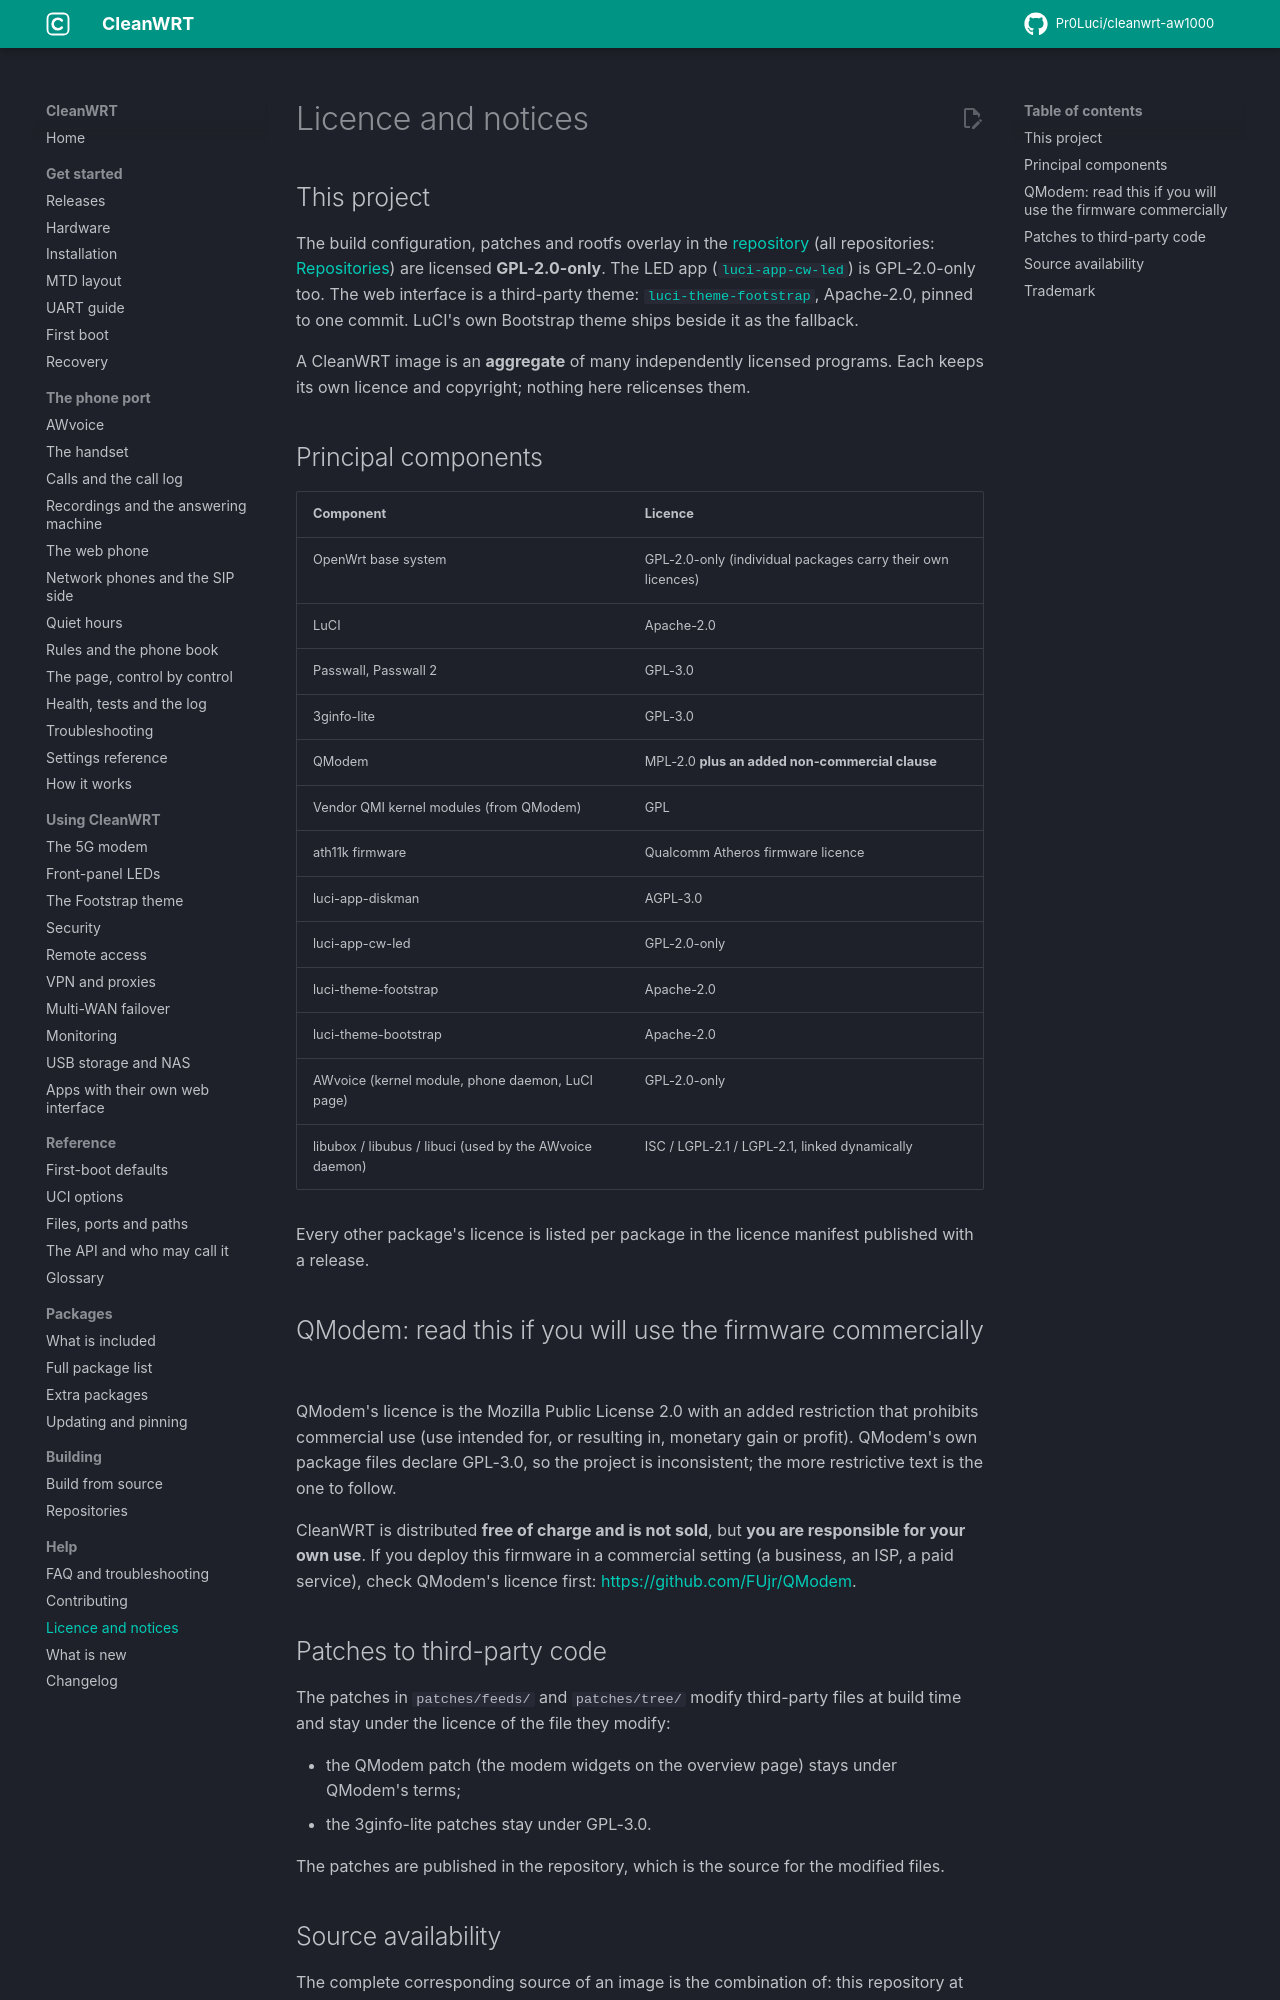

repository: Pr0Luci/cleanwrt-aw1000 · page: docs/licence/index.html · generator: mkdocs

---
title: "CleanWRT licence and third-party notices"
description: "CleanWRT is GPL-2.0-only. The principal components and their licences, including the QModem non-commercial clause, and where the source is."
---

# Licence and notices

## This project

The build configuration, patches and rootfs overlay in the
[repository](https://github.com/Pr0Luci/cleanwrt-aw1000) (all repositories: [Repositories](repositories.md)) are licensed **GPL-2.0-only**. The LED
app ([`luci-app-cw-led`](https://github.com/Pr0Luci/luci-app-cw-led)) is GPL-2.0-only too. The web
interface is a third-party theme: [`luci-theme-footstrap`](https://github.com/VizzleTF/luci-theme-footstrap),
Apache-2.0, pinned to one commit. LuCI's own Bootstrap theme ships beside it as the fallback.

A CleanWRT image is an **aggregate** of many independently licensed programs. Each keeps its own
licence and copyright; nothing here relicenses them.

## Principal components

| Component | Licence |
|---|---|
| OpenWrt base system | GPL-2.0-only (individual packages carry their own licences) |
| LuCI | Apache-2.0 |
| Passwall, Passwall 2 | GPL-3.0 |
| 3ginfo-lite | GPL-3.0 |
| QModem | MPL-2.0 **plus an added non-commercial clause** |
| Vendor QMI kernel modules (from QModem) | GPL |
| ath11k firmware | Qualcomm Atheros firmware licence |
| luci-app-diskman | AGPL-3.0 |
| luci-app-cw-led | GPL-2.0-only |
| luci-theme-footstrap | Apache-2.0 |
| luci-theme-bootstrap | Apache-2.0 |
| AWvoice (kernel module, phone daemon, LuCI page) | GPL-2.0-only |
| libubox / libubus / libuci (used by the AWvoice daemon) | ISC / LGPL-2.1 / LGPL-2.1, linked dynamically |

Every other package's licence is listed per package in the licence manifest published with a
release.

## QModem: read this if you will use the firmware commercially { #qmodem }

QModem's licence is the Mozilla Public License 2.0 with an added restriction that prohibits
commercial use (use intended for, or resulting in, monetary gain or profit). QModem's own
package files declare GPL-3.0, so the project is inconsistent; the more restrictive text is the
one to follow.

CleanWRT is distributed **free of charge and is not sold**, but **you are responsible for your own
use**. If you deploy this firmware in a commercial setting (a business, an ISP, a paid service),
check QModem's licence first: <https://github.com/FUjr/QModem>.

## Patches to third-party code

The patches in `patches/feeds/` and `patches/tree/` modify third-party files at build time and
stay under the licence of the file they modify:

- the QModem patch (the modem widgets on the overview page) stays under QModem's terms;
- the 3ginfo-lite patches stay under GPL-3.0.

The patches are published in the repository, which is the source for the modified files.
